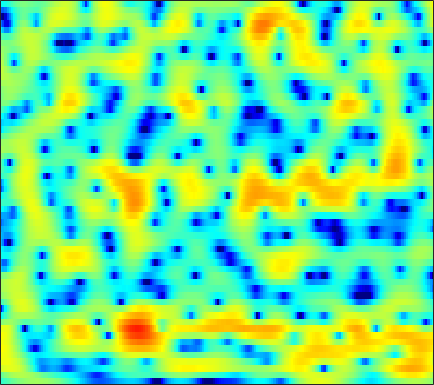

Values plotted in this chart, from the file beside it:
-3.531, -3.1385, -2.6144, -2.114, -1.753, -1.2861, -0.84438, -0.5375, -0.16545, 0.17899, 0.48175, 0.6808, 0.90741, 1.0866, 1.1898, 1.2884, 1.3376, 1.3444, 1.3115, 1.2312, 1.1139, 1.0059, 0.81204, 0.58056
-1.493, -0.7891, 0.001766, 0.646, 1.042, 1.465, 1.774, 1.936, 2.068, 2.105, 2.052, 1.957, 1.764, 1.5, 1.262, 0.8962, 0.4891, 0.167, -0.2784, -0.726, -1.17, -1.495, -1.915, -2.319
3.235, 3.535, 3.848, 4.053, 4.127, 4.115, 3.973, 3.772, 3.372, 2.812, 2.082, 1.405, 0.3241, -0.9853, -2.141, -3.93, -5.998, -7.668, -9.734, -10.92, -10.84, -10.28, -9.492, -8.965
4.354, 4.502, 4.585, 4.543, 4.426, 4.155, 3.752, 3.35, 2.689, 1.883, 0.9229, 0.1026, -1.148, -2.553, -3.713, -5.375, -7.067, -8.221, -9.329, -9.647, -9.286, -8.809, -8.194, -7.738
4.774, 4.742, 4.583, 4.285, 3.975, 3.448, 2.787, 2.207, 1.323, 0.329, -0.7504, -1.606, -2.759, -3.857, -4.596, -5.44, -6.001, -6.233, -6.295, -6.119, -5.755, -5.422, -4.93, -4.438
5.295, 5.123, 4.779, 4.285, 3.818, 3.052, 2.116, 1.306, 0.04752, -1.431, -3.211, -4.769, -7.239, -10.34, -13.24, -17.31, -17.2, -14.57, -11.31, -8.858, -6.949, -5.764, -4.413, -3.262
4.975, 4.784, 4.394, 3.841, 3.319, 2.474, 1.468, 0.6178, -0.6589, -2.063, -3.575, -4.769, -6.419, -8.042, -9.112, -10.05, -10.16, -9.723, -8.704, -7.524, -6.353, -5.503, -4.405, -3.295
5.016, 4.885, 4.52, 3.941, 3.346, 2.342, 1.088, 0.003236, -1.572, -3.179, -4.605, -5.441, -6.099, -6.311, -6.284, -6.144, -6.032, -5.979, -6.057, -6.325, -6.779, -7.136, -7.364, -6.785
4.322, 4.416, 4.288, 3.867, 3.342, 2.33, 0.8619, -0.6136, -3.308, -7.386, -14.44, -21.26, -12.87, -8.054, -6.011, -4.324, -3.446, -3.171, -3.317, -3.985, -5.256, -6.648, -9.023, -9.963
-0.06558, 0.4355, 0.898, 1.145, 1.171, 1.033, 0.6625, 0.2569, -0.4109, -1.091, -1.63, -1.86, -1.905, -1.681, -1.441, -1.151, -0.9833, -0.9293, -0.9886, -1.132, -1.338, -1.465, -1.536, -1.365
-5.198, -4.215, -2.806, -1.468, -0.6259, 0.2878, 0.9276, 1.288, 1.602, 1.756, 1.786, 1.751, 1.666, 1.537, 1.386, 1.125, 0.773, 0.4693, 0.008712, -0.4778, -0.9534, -1.258, -1.553, -1.69
-16.28, -10.13, -5.517, -2.514, -0.8522, 0.8197, 2.035, 2.708, 3.333, 3.706, 3.86, 3.845, 3.67, 3.302, 2.9, 2.206, 1.323, 0.5254, -0.7269, -2.202, -3.836, -5.064, -6.417, -7.079
-2.759, -2.066, -0.8858, 0.3362, 1.176, 2.163, 2.952, 3.401, 3.806, 4.009, 4.019, 3.891, 3.542, 2.985, 2.434, 1.496, 0.2873, -0.8321, -2.672, -5.021, -8.185, -11.45, -17.9, -21.01
0.6555, 0.9778, 1.455, 1.957, 2.312, 2.726, 3.051, 3.217, 3.32, 3.282, 3.085, 2.835, 2.366, 1.748, 1.19, 0.2955, -0.7387, -1.599, -2.849, -4.193, -5.562, -6.515, -7.539, -8.223
1.496, 1.798, 2.163, 2.489, 2.699, 2.922, 3.048, 3.07, 3.006, 2.8, 2.449, 2.091, 1.487, 0.7508, 0.1125, -0.8023, -1.74, -2.424, -3.271, -3.979, -4.513, -4.819, -5.116, -5.312
1.504, 1.813, 2.195, 2.527, 2.751, 2.985, 3.134, 3.171, 3.088, 2.838, 2.395, 1.921, 1.082, -0.0122, -0.996, -2.502, -4.167, -5.381, -6.587, -6.92, -6.394, -5.721, -4.779, -3.946
-0.1693, -0.0268, 0.318, 0.8338, 1.279, 1.878, 2.397, 2.684, 2.879, 2.839, 2.531, 2.101, 1.234, -0.01281, -1.253, -3.478, -6.66, -10.19, -18.53, -17.22, -9.962, -6.898, -4.143, -2.252
-7.269, -8.458, -8.138, -5.918, -4.091, -2.033, -0.4955, 0.3551, 1.132, 1.543, 1.611, 1.447, 0.9693, 0.2177, -0.5245, -1.658, -2.831, -3.61, -4.254, -4.239, -3.548, -2.756, -1.507, -0.249
-9.959, -11.95, -11.72, -8.707, -6.512, -4.143, -2.369, -1.367, -0.3796, 0.2414, 0.5201, 0.5259, 0.2751, -0.2584, -0.8067, -1.688, -2.666, -3.346, -3.987, -4.085, -3.546, -2.767, -1.482, -0.1215
-4.518, -4.911, -5.056, -4.716, -4.196, -3.31, -2.331, -1.614, -0.7642, -0.1364, 0.2474, 0.3442, 0.1739, -0.3641, -1.039, -2.418, -4.494, -6.755, -11.45, -16.99, -11.21, -7.078, -3.358, -0.7801
-5.175, -6.023, -6.956, -7.312, -7.014, -5.962, -4.512, -3.385, -2.027, -0.9236, -0.1069, 0.2878, 0.5261, 0.4254, 0.1133, -0.6236, -1.69, -2.661, -3.887, -4.363, -3.589, -2.435, -0.7749, 0.7246
-8.363, -10.6, -15.36, -28.32, -22.91, -13.13, -8.482, -6.12, -3.764, -1.988, -0.6796, 0.0644, 0.7918, 1.241, 1.421, 1.514, 1.46, 1.387, 1.309, 1.315, 1.447, 1.621, 1.883, 2.129
-8.146, -8.974, -9.836, -10.12, -9.708, -8.377, -6.594, -5.217, -3.512, -2, -0.7234, 0.08732, 0.981, 1.669, 2.07, 2.463, 2.715, 2.83, 2.901, 2.893, 2.805, 2.683, 2.451, 2.091
-8.977, -8.744, -8.294, -7.707, -7.144, -6.209, -5.109, -4.212, -2.964, -1.748, -0.5943, 0.1935, 1.115, 1.886, 2.355, 2.821, 3.139, 3.269, 3.313, 3.218, 2.984, 2.713, 2.223, 1.571
-11.6, -10.32, -9.215, -8.38, -7.816, -7, -5.96, -5.017, -3.601, -2.147, -0.7542, 0.1984, 1.297, 2.192, 2.715, 3.226, 3.527, 3.621, 3.579, 3.359, 2.983, 2.6, 1.946, 1.154
-9.317, -9.026, -9.164, -9.915, -10.86, -12.01, -11.25, -9.136, -5.916, -3.116, -0.8608, 0.4925, 1.918, 2.957, 3.507, 3.983, 4.163, 4.132, 3.888, 3.44, 2.817, 2.267, 1.442, 0.5343
-4.791, -5.312, -6.231, -7.775, -9.416, -11.93, -11.54, -8.646, -4.744, -1.691, 0.5817, 1.887, 3.197, 4.059, 4.449, 4.637, 4.482, 4.151, 3.44, 2.458, 1.256, 0.2835, -0.9432, -1.983
-2.909, -2.982, -3.042, -3.023, -2.913, -2.526, -1.808, -1.029, 0.1884, 1.466, 2.607, 3.311, 3.994, 4.364, 4.427, 4.19, 3.594, 2.878, 1.533, -0.3453, -2.886, -5.383, -9.621, -12.74
-5.096, -4.462, -3.502, -2.432, -1.652, -0.6276, 0.3634, 1.076, 1.965, 2.743, 3.35, 3.685, 3.918, 3.905, 3.709, 3.192, 2.363, 1.517, 0.07647, -1.775, -4.043, -6.059, -8.785, -10.34
-12.37, -9.365, -6.131, -3.68, -2.19, -0.5626, 0.7735, 1.602, 2.509, 3.186, 3.63, 3.813, 3.843, 3.618, 3.266, 2.576, 1.616, 0.7715, -0.5284, -1.902, -3.206, -4.055, -4.891, -5.256
-9.932, -7.751, -5.123, -2.924, -1.544, 0.02706, 1.319, 2.127, 3.005, 3.647, 4.061, 4.187, 4.121, 3.743, 3.261, 2.32, 1.059, -0.1156, -1.924, -3.89, -5.717, -6.603, -6.917, -6.368
-3.408, -3.083, -2.409, -1.588, -0.8732, 0.1746, 1.269, 2.067, 3.019, 3.772, 4.271, 4.452, 4.408, 4.025, 3.498, 2.445, 0.9201, -0.6104, -3.303, -7.244, -14.16, -29.67, -15.73, -9.726
-1.884, -2.646, -3.702, -4.478, -4.381, -3.173, -1.274, 0.1661, 1.814, 3.063, 3.884, 4.252, 4.401, 4.2, 3.813, 3.001, 1.839, 0.7774, -0.8769, -2.633, -4.24, -4.99, -5.191, -4.662
-1.72, -3.367, -6.802, -13.38, -19.79, -9.681, -4.21, -1.637, 0.7246, 2.31, 3.3, 3.737, 3.97, 3.838, 3.532, 2.889, 2.043, 1.312, 0.2988, -0.6432, -1.392, -1.764, -1.995, -2.008
0.2693, -0.3958, -1.29, -1.907, -1.953, -1.378, -0.2852, 0.617, 1.711, 2.541, 3.078, 3.265, 3.239, 2.885, 2.417, 1.532, 0.3948, -0.5964, -1.986, -3.24, -3.999, -4.161, -3.872, -3.278
1.53, 1.413, 1.312, 1.32, 1.411, 1.663, 2.021, 2.31, 2.672, 2.925, 3.026, 2.961, 2.646, 2.047, 1.369, 0.1177, -1.676, -3.436, -6.669, -11.54, -17.11, -14.38, -9.441, -6.381
0.9323, 1.035, 1.227, 1.467, 1.67, 1.966, 2.253, 2.453, 2.666, 2.803, 2.805, 2.709, 2.409, 1.885, 1.318, 0.2874, -1.087, -2.398, -4.442, -6.608, -7.883, -7.685, -6.389, -4.949
-1.789, -1.367, -0.7769, -0.2122, 0.1847, 0.6582, 1.085, 1.379, 1.72, 1.998, 2.179, 2.245, 2.232, 2.068, 1.854, 1.434, 0.9057, 0.4386, -0.2016, -0.7582, -1.164, -1.337, -1.409, -1.429
-6.719, -5.317, -3.981, -3.072, -2.56, -1.988, -1.439, -1.023, -0.4453, 0.1068, 0.6368, 0.9822, 1.367, 1.663, 1.819, 1.955, 1.991, 1.991, 1.928, 1.835, 1.711, 1.608, 1.428, 1.158
-7.78, -6.945, -6.414, -6.422, -6.592, -6.69, -6.316, -5.689, -4.569, -3.414, -2.337, -1.625, -0.7911, -0.03878, 0.469, 1.083, 1.584, 1.92, 2.273, 2.525, 2.699, 2.782, 2.796, 2.711
-4.846, -5.538, -6.979, -9.379, -12.32, -19.2, -19.59, -14.05, -9.908, -7.583, -6.217, -5.442, -4.455, -3.363, -2.468, -1.276, -0.1835, 0.4749, 1.208, 1.749, 2.171, 2.42, 2.716, 2.995
-2.021, -2.632, -3.786, -5.38, -6.769, -8.446, -9.047, -8.84, -8.37, -8.535, -9.816, -11.43, -12.78, -10.13, -7.351, -4.439, -2.415, -1.428, -0.6118, -0.1848, -0.001107, 0.1392, 0.5567, 1.299
-0.2888, -0.111, -0.1558, -0.4968, -0.8704, -1.455, -2.11, -2.649, -3.606, -5.015, -7.025, -8.905, -10.41, -8.662, -6.545, -4.306, -2.935, -2.413, -2.464, -3.376, -5.298, -7.295, -8.728, -5.598
-0.4388, 0.23, 0.7554, 0.9729, 0.9635, 0.7753, 0.4275, 0.08397, -0.5057, -1.182, -1.87, -2.304, -2.684, -2.756, -2.681, -2.55, -2.606, -2.836, -3.499, -4.709, -6.488, -8.036, -8.848, -6.51
0.06483, 0.5493, 0.9894, 1.236, 1.306, 1.268, 1.105, 0.9057, 0.5841, 0.2075, -0.2142, -0.5403, -0.9764, -1.418, -1.762, -2.245, -2.776, -3.231, -3.816, -4.316, -4.604, -4.587, -4.114, -3.154
1.319, 1.504, 1.657, 1.7, 1.679, 1.59, 1.442, 1.298, 1.076, 0.7984, 0.4626, 0.1537, -0.3423, -0.9734, -1.541, -2.453, -3.508, -4.36, -5.486, -6.295, -6.45, -6.036, -4.944, -3.543
2.445, 2.346, 2.136, 1.859, 1.636, 1.364, 1.162, 1.073, 0.995, 0.9295, 0.8126, 0.6491, 0.2711, -0.3477, -1.011, -2.237, -4, -5.776, -9.186, -14.6, -17.77, -12.89, -7.973, -4.743
2.869, 2.406, 1.594, 0.6275, -0.1352, -1.003, -1.404, -1.307, -0.7696, -0.05829, 0.5448, 0.8464, 0.9826, 0.7951, 0.4137, -0.4239, -1.673, -2.911, -4.847, -6.69, -7.251, -6.413, -4.538, -2.667
2.485, 1.687, 0.1608, -2.078, -4.479, -9.247, -13.72, -10.2, -5.243, -2.175, -0.2254, 0.756, 1.577, 1.958, 2.001, 1.798, 1.365, 0.9267, 0.312, -0.2226, -0.5447, -0.6143, -0.5224, -0.2867
1.774, 1.146, -0.01619, -1.621, -3.073, -5.024, -5.884, -5.176, -3.241, -1.272, 0.3018, 1.191, 2.047, 2.562, 2.755, 2.794, 2.621, 2.392, 1.964, 1.449, 0.8764, 0.4143, -0.2276, -0.9177
1, 0.7523, 0.332, -0.1316, -0.4467, -0.7096, -0.6873, -0.4674, 0.09398, 0.7809, 1.478, 1.937, 2.425, 2.742, 2.861, 2.853, 2.658, 2.393, 1.876, 1.161, 0.2291, -0.6264, -2.007, -3.682
0.02337, -0.09546, -0.2364, -0.2624, -0.1977, 0.01056, 0.3534, 0.6865, 1.183, 1.686, 2.144, 2.44, 2.729, 2.886, 2.915, 2.828, 2.596, 2.304, 1.756, 0.9747, -0.09737, -1.155, -2.995, -5.488
-1.827, -2.233, -2.549, -2.467, -2.11, -1.344, -0.4144, 0.3049, 1.145, 1.861, 2.39, 2.666, 2.875, 2.92, 2.868, 2.725, 2.519, 2.336, 2.015, 1.569, 0.906, 0.2128, -1.027, -2.713
-6.101, -7.957, -10.2, -10.36, -8.57, -5.528, -2.906, -1.348, 0.2681, 1.368, 2.012, 2.208, 2.148, 1.789, 1.394, 0.8767, 0.6046, 0.6776, 1.052, 1.53, 1.88, 2.001, 1.894, 1.516
-11.16, -13.63, -16.98, -17.2, -13.51, -8.743, -5.178, -3.215, -1.285, -0.08939, 0.4594, 0.44, -0.2045, -1.662, -3.426, -6.915, -9.895, -8.134, -4.042, -1.074, 0.9076, 1.933, 2.851, 3.39
-20.13, -23.84, -17.91, -13.34, -10.72, -7.757, -5.31, -3.829, -2.338, -1.385, -0.9789, -1.025, -1.612, -2.837, -4.213, -6.424, -7.78, -6.902, -4.298, -1.847, 0.06307, 1.167, 2.295, 3.108
-11.6, -12.1, -11.05, -9.053, -7.466, -5.59, -4.018, -3.046, -2.028, -1.356, -1.017, -0.9631, -1.114, -1.474, -1.796, -2.148, -2.238, -2.07, -1.527, -0.754, 0.116, 0.7548, 1.547, 2.227
-4.877, -4.898, -4.572, -3.949, -3.366, -2.523, -1.736, -1.215, -0.6831, -0.3236, -0.1517, -0.1525, -0.2882, -0.5382, -0.7567, -1.058, -1.276, -1.36, -1.332, -1.103, -0.6969, -0.2989, 0.3176, 0.9656
